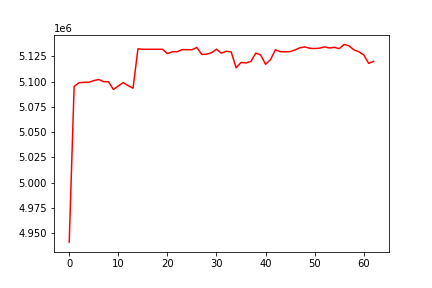

The table this chart was drawn from, first rows:
, 0
0, 4941038
1, 5095297
2, 5098942
3, 5099351
4, 5099402
5, 5101034
6, 5102204
7, 5100020
8, 5099897
9, 5092275
10, 5095694
11, 5099102
12, 5096089
13, 5093548
14, 5132511
15, 5132098
16, 5132098
17, 5132098
18, 5132098
19, 5132098
20, 5127812
21, 5129569
22, 5129673
23, 5131780
24, 5131696
25, 5131655
26, 5133857
27, 5127049
28, 5127238
29, 5128697
30, 5132160
31, 5128263
32, 5130137
33, 5129464
34, 5113742
35, 5119056
36, 5118561
37, 5119988
38, 5128285
39, 5126491
40, 5117214
41, 5121853
42, 5131576
43, 5129741
44, 5129574
45, 5129779
46, 5131457
47, 5133623
48, 5134446
49, 5133097
50, 5132815
51, 5133217
52, 5134453
53, 5133373
54, 5134018
55, 5132705
56, 5136891
57, 5135501
58, 5131516
59, 5129689
... 3 more rows
